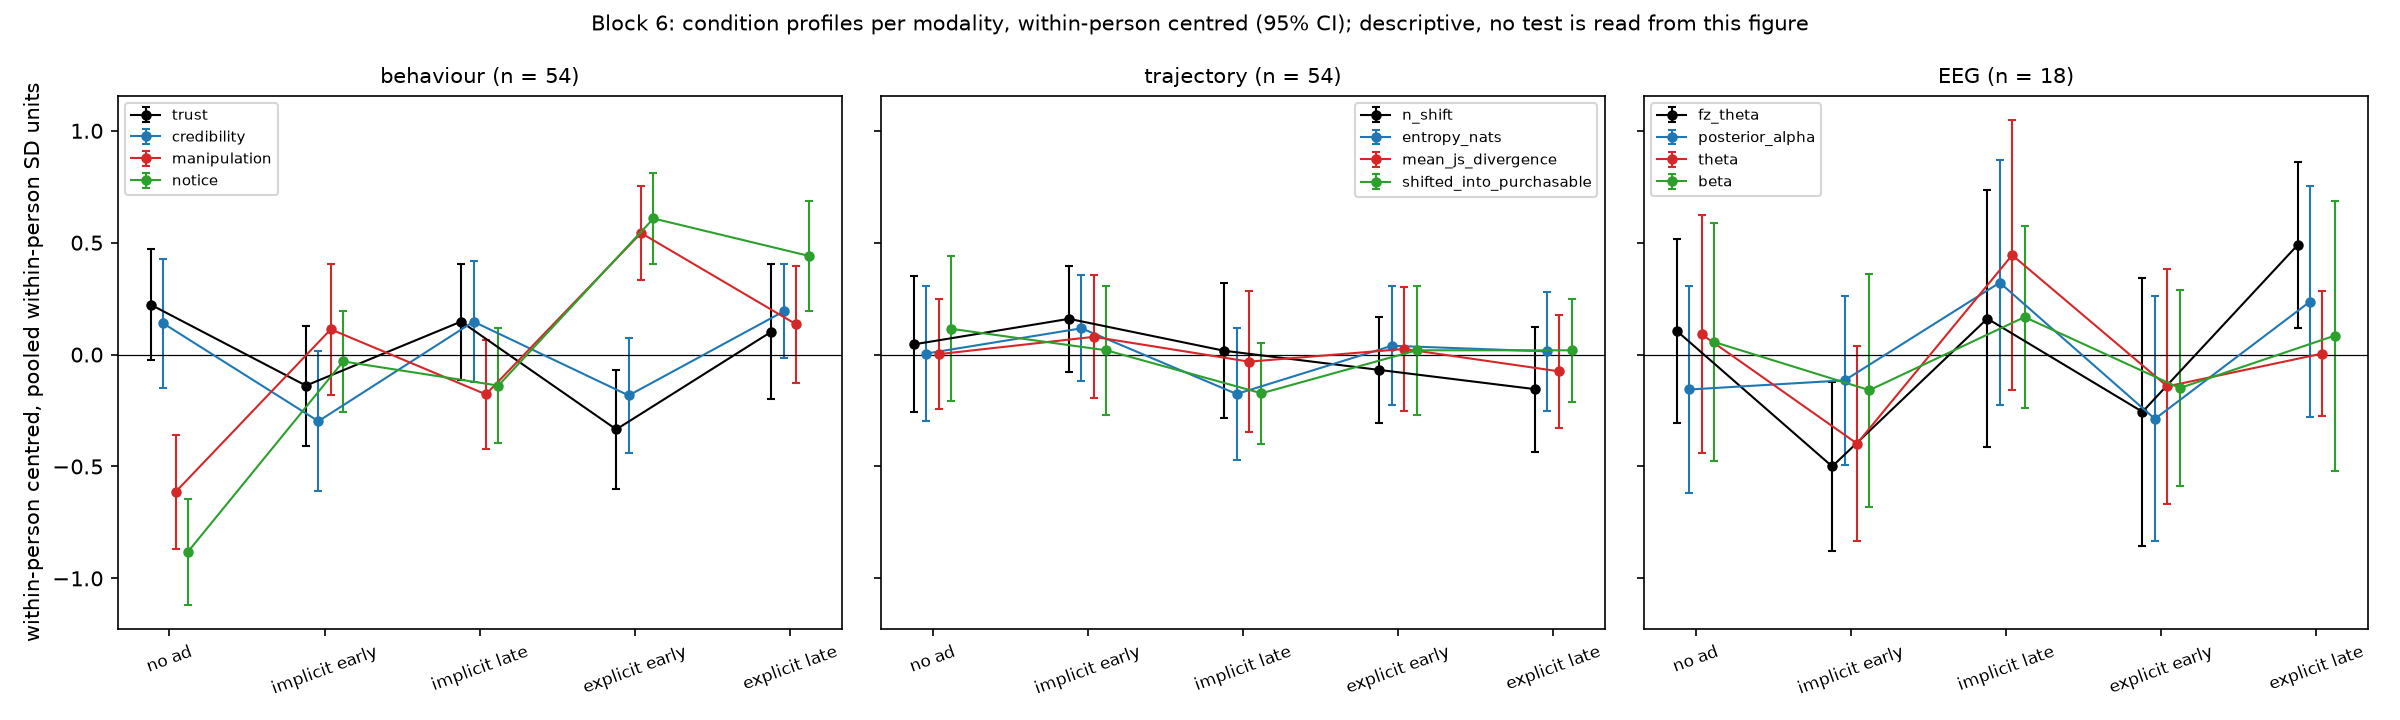

The data file committed next to this chart (first rows):
variable, condition, n, mean, ci
trust, no_ads, 54, 0.2229, 0.2473
trust, inline_early, 54, -0.1385, 0.2683
trust, inline_late, 54, 0.1476, 0.2592
trust, block_early, 54, -0.3343, 0.266
trust, block_late, 54, 0.1024, 0.3015
credibility, no_ads, 54, 0.1396, 0.2887
credibility, inline_early, 54, -0.2977, 0.3125
credibility, inline_late, 54, 0.1473, 0.2695
credibility, block_early, 54, -0.1826, 0.2555
credibility, block_late, 54, 0.1933, 0.2098
manipulation, no_ads, 54, -0.6136, 0.2539
manipulation, inline_early, 54, 0.1129, 0.2917
manipulation, inline_late, 54, -0.1777, 0.2437
manipulation, block_early, 54, 0.5431, 0.2111
manipulation, block_late, 54, 0.1352, 0.2624
notice, no_ads, 54, -0.8806, 0.2374
notice, inline_early, 54, -0.03047, 0.2257
notice, inline_late, 54, -0.1386, 0.2576
notice, block_early, 54, 0.6083, 0.2035
notice, block_late, 54, 0.4413, 0.2447
traj_n_shift, no_ads, 54, 0.04568, 0.3043
traj_n_shift, inline_early, 54, 0.1599, 0.2367
traj_n_shift, inline_late, 54, 0.01713, 0.3012
traj_n_shift, block_early, 54, -0.06851, 0.2373
traj_n_shift, block_late, 54, -0.1542, 0.2797
traj_entropy_nats, no_ads, 54, 0.004898, 0.2995
traj_entropy_nats, inline_early, 54, 0.1175, 0.2367
traj_entropy_nats, inline_late, 54, -0.1761, 0.2952
traj_entropy_nats, block_early, 54, 0.0393, 0.2664
traj_entropy_nats, block_late, 54, 0.01433, 0.2659
traj_mean_js_divergence, no_ads, 54, 0.001993, 0.2466
traj_mean_js_divergence, inline_early, 54, 0.07945, 0.2755
traj_mean_js_divergence, inline_late, 54, -0.03156, 0.3158
traj_mean_js_divergence, block_early, 54, 0.02512, 0.276
traj_mean_js_divergence, block_late, 54, -0.07499, 0.2539
traj_shifted_into_purchasable, no_ads, 54, 0.1153, 0.3238
traj_shifted_into_purchasable, inline_early, 54, 0.01921, 0.2884
traj_shifted_into_purchasable, inline_late, 54, -0.1729, 0.2251
traj_shifted_into_purchasable, block_early, 54, 0.01921, 0.2884
traj_shifted_into_purchasable, block_late, 54, 0.01921, 0.23
eeg_fz_theta, no_ads, 18, 0.1048, 0.4117
eeg_fz_theta, inline_early, 18, -0.4998, 0.3782
eeg_fz_theta, inline_late, 18, 0.1608, 0.5744
eeg_fz_theta, block_early, 18, -0.2557, 0.5989
eeg_fz_theta, block_late, 18, 0.4899, 0.3721
eeg_posterior_alpha, no_ads, 18, -0.1559, 0.4632
eeg_posterior_alpha, inline_early, 18, -0.1151, 0.3781
eeg_posterior_alpha, inline_late, 18, 0.3215, 0.5461
eeg_posterior_alpha, block_early, 18, -0.2874, 0.5476
eeg_posterior_alpha, block_late, 18, 0.2368, 0.5156
eeg_theta, no_ads, 18, 0.09014, 0.5319
eeg_theta, inline_early, 18, -0.3977, 0.4369
eeg_theta, inline_late, 18, 0.4447, 0.6047
eeg_theta, block_early, 18, -0.142, 0.5263
eeg_theta, block_late, 18, 0.004816, 0.2784
eeg_beta, no_ads, 18, 0.05591, 0.5305
eeg_beta, inline_early, 18, -0.159, 0.5211
eeg_beta, inline_late, 18, 0.1678, 0.406
eeg_beta, block_early, 18, -0.1495, 0.4369
eeg_beta, block_late, 18, 0.0848, 0.6028
